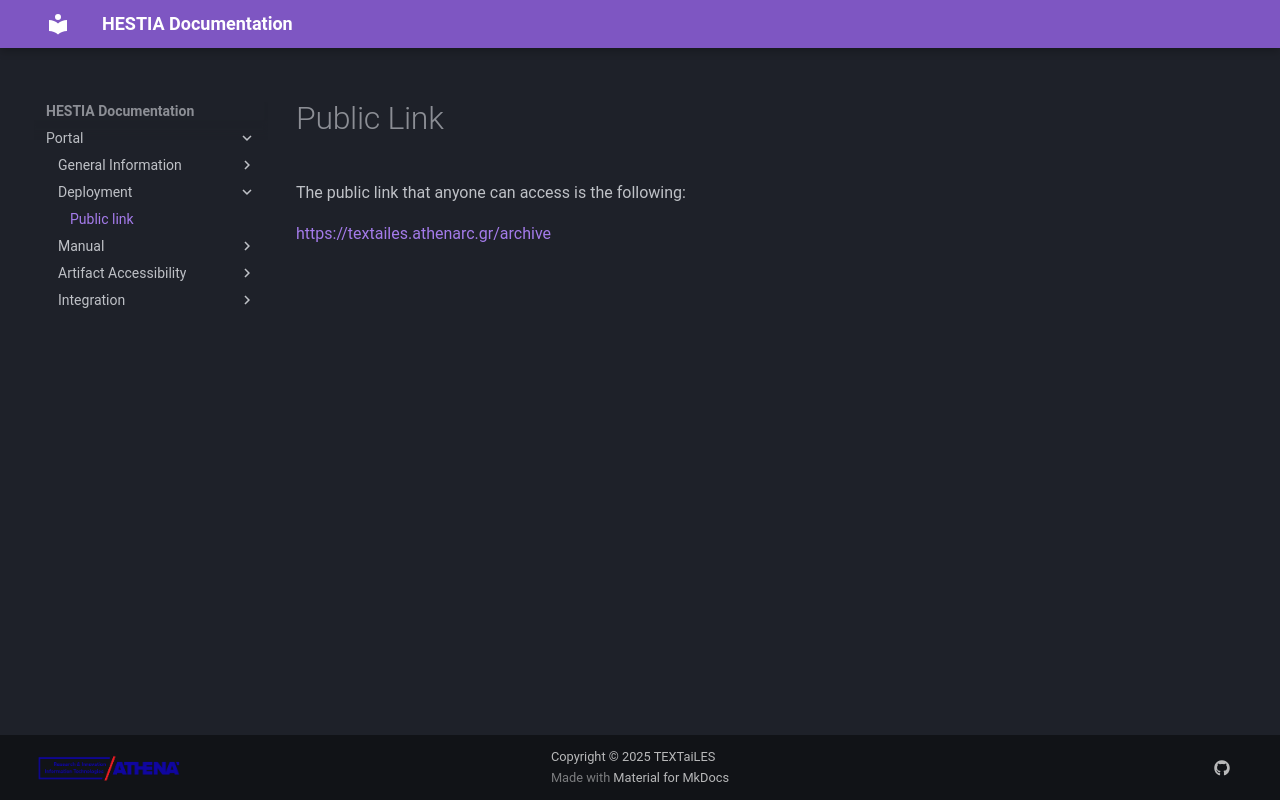

repository: TEXTaiLES/hestia-documentation · page: portal/deployment/link/index.html · generator: mkdocs

# Public Link

The public link that anyone can access is the following:

[https://textailes.athenarc.gr/archive](https://textailes.athenarc.gr/archive)
